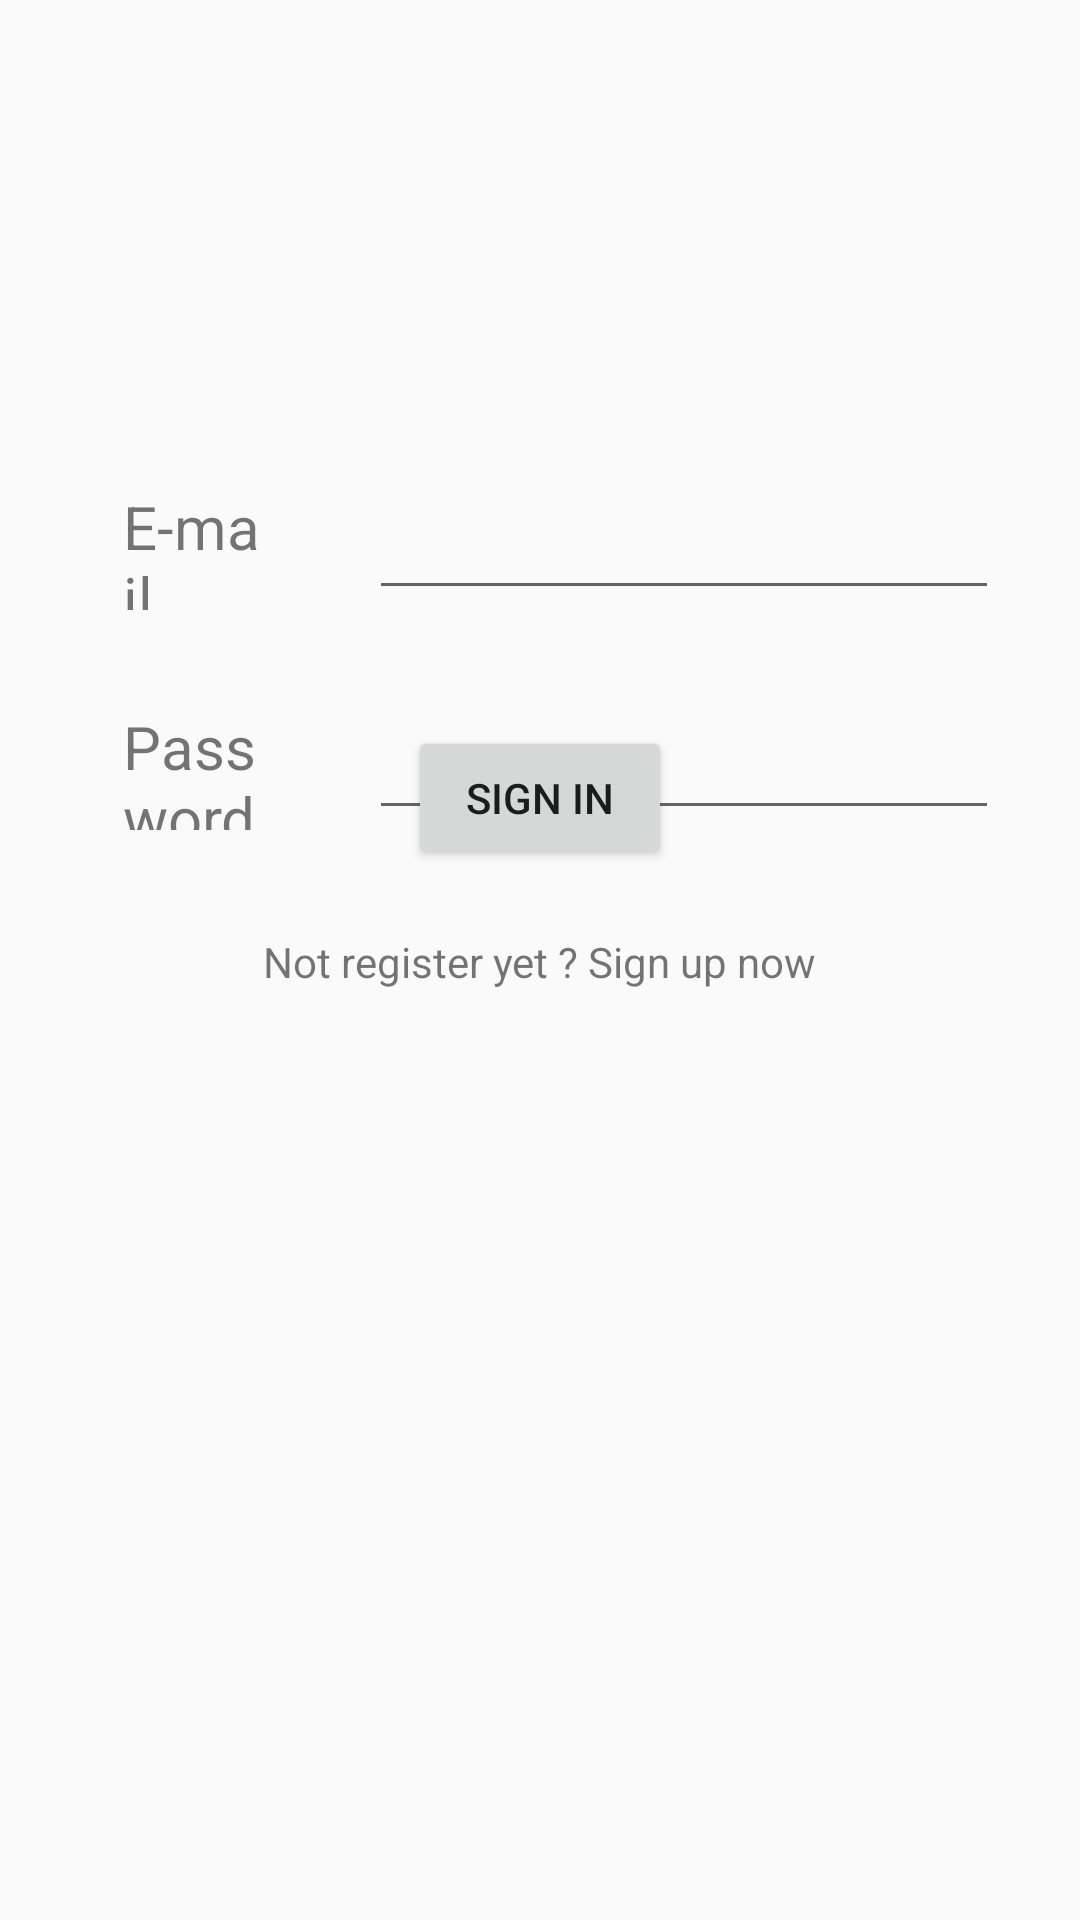

Layout XML and referenced resources for this Android screen:
<!-- AndroidManifest.xml: application theme AppTheme -->
<!-- res/layout/activity_login.xml -->
<?xml version="1.0" encoding="utf-8"?>
<androidx.constraintlayout.widget.ConstraintLayout xmlns:android="http://schemas.android.com/apk/res/android"
    xmlns:app="http://schemas.android.com/apk/res-auto"
    xmlns:tools="http://schemas.android.com/tools"
    android:layout_width="match_parent"
    android:layout_height="match_parent"
    tools:context=".ui.login.Login">
    <TextView
        android:id="@+id/textView"
        android:layout_width="0dp"
        android:layout_height="0dp"
        android:layout_marginStart="41dp"
        android:layout_marginLeft="41dp"
        android:layout_marginEnd="32dp"
        android:layout_marginRight="32dp"
        android:text="E-mail"
        android:textSize="20sp"
        app:layout_constraintBottom_toBottomOf="@+id/etEmail"
        app:layout_constraintEnd_toStartOf="@+id/etEmail"
        app:layout_constraintStart_toStartOf="parent"
        app:layout_constraintTop_toTopOf="@+id/etEmail" />

    <TextView
        android:id="@+id/textView2"
        android:layout_width="0dp"
        android:layout_height="0dp"
        android:layout_marginStart="41dp"
        android:layout_marginLeft="41dp"
        android:layout_marginEnd="32dp"
        android:layout_marginRight="32dp"
        android:text="Password"
        android:textSize="20sp"
        app:layout_constraintBottom_toBottomOf="@+id/etPassword"
        app:layout_constraintEnd_toStartOf="@+id/etPassword"
        app:layout_constraintStart_toStartOf="parent"
        app:layout_constraintTop_toTopOf="@+id/etPassword" />

    <EditText
        android:id="@+id/etEmail"
        android:layout_width="wrap_content"
        android:layout_height="wrap_content"
        android:layout_marginTop="162dp"
        android:layout_marginEnd="27dp"
        android:layout_marginRight="27dp"
        android:ems="10"
        android:inputType="textPersonName"
        app:layout_constraintEnd_toEndOf="parent"
        app:layout_constraintStart_toEndOf="@+id/textView"
        app:layout_constraintTop_toTopOf="parent" />

    <EditText
        android:id="@+id/etPassword"
        android:layout_width="wrap_content"
        android:layout_height="wrap_content"
        android:layout_marginTop="32dp"
        android:layout_marginEnd="27dp"
        android:layout_marginRight="27dp"
        android:ems="10"
        android:inputType="textPersonName"
        app:layout_constraintEnd_toEndOf="parent"
        app:layout_constraintStart_toEndOf="@+id/textView2"
        app:layout_constraintTop_toBottomOf="@+id/etEmail" />

    <Button
        android:id="@+id/btnSignIn"
        android:layout_width="wrap_content"
        android:layout_height="wrap_content"
        android:layout_marginBottom="21dp"
        android:text="Sign In"
        app:layout_constraintBottom_toTopOf="@+id/txtSignUp"
        app:layout_constraintEnd_toEndOf="parent"
        app:layout_constraintStart_toStartOf="parent" />

    <TextView
        android:id="@+id/txtSignUp"
        android:layout_width="wrap_content"
        android:layout_height="wrap_content"
        android:layout_marginBottom="310dp"
        android:text="Not register yet ? Sign up now"
        app:layout_constraintBottom_toBottomOf="parent"
        app:layout_constraintEnd_toEndOf="parent"
        app:layout_constraintStart_toStartOf="parent" />
</androidx.constraintlayout.widget.ConstraintLayout>
<!-- resources referenced by this layout -->
<resources>
  <style name="AppTheme" parent="Theme.AppCompat.Light.DarkActionBar">
          
          <item name="colorPrimary">@color/colorPrimary</item>
          <item name="colorPrimaryDark">@color/colorPrimaryDark</item>
          <item name="colorAccent">@color/colorAccent</item>
          <item name="android:windowNoTitle">true</item>
          <item name="android:windowContentOverlay">@null</item>
      </style>
  <!-- not gathered from this repository: default colours our renderer supplied (Android Studio template values) -->
  <color name="colorPrimary">#FF6200EE</color>
  <color name="colorPrimaryDark">#FF3700B3</color>
  <color name="colorAccent">#FF03DAC5</color>
</resources>
